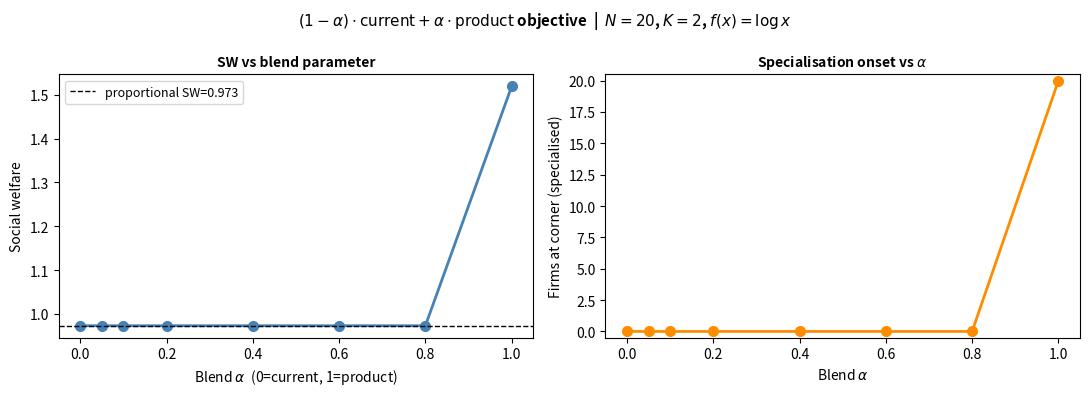
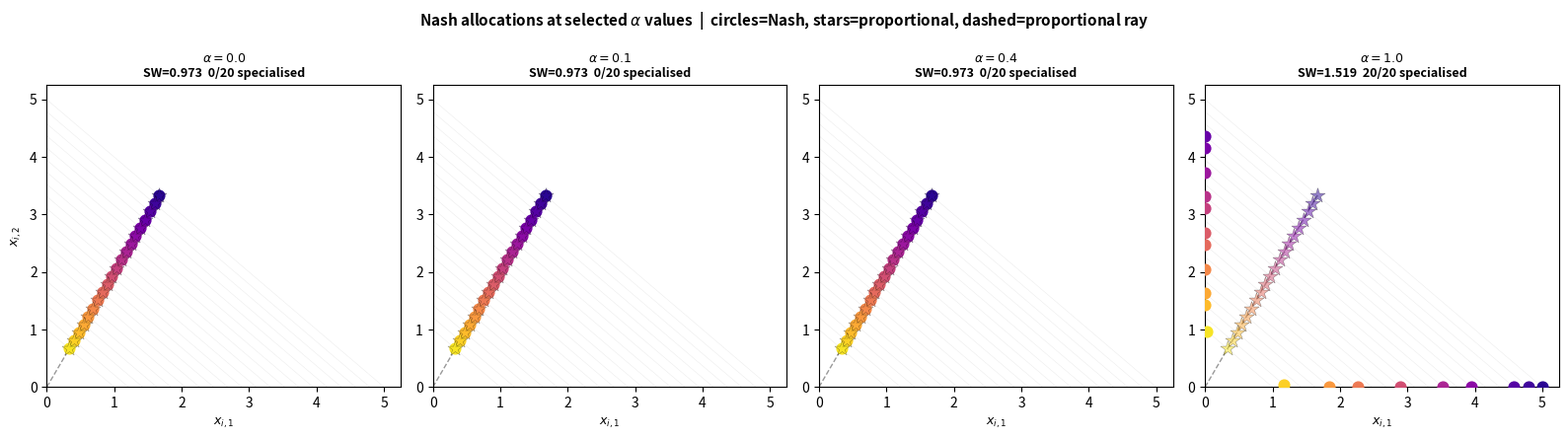

Write Python code to recreate these figures, in order.
"""
Linear blend between current and product objectives:

  U_i(alpha) = (1-alpha) * sum_{i'!=i} sum_k w_k sigma(f_{i,k} - f_{i',k})
             +     alpha  * sum_k w_k  prod_{i'!=i} sigma(f_{i,k} - f_{i',k})

alpha=0 -> current (proportional Nash)
alpha=1 -> product (specialised Nash)

Sweep alpha in [0, 1] and track: Nash allocations, SW, n_corners.
"""

import math
import numpy as np
import matplotlib.pyplot as plt
from scipy.special import expit
from scipy.optimize import minimize

N, K = 20, 2
B    = np.linspace(5.0, 1.0, N)
w    = np.array([1/3, 2/3])
f_v  = np.vectorize(lambda x: math.log(max(x, 1e-12)))

def obj_blend(x_i, i, X, alpha):
    th_i = f_v(x_i); th = f_v(X)
    others = [ip for ip in range(N) if ip != i]
    # current term
    cur = sum(w[k] * float(expit(th_i[k] - th[ip, k]))
              for ip in others for k in range(K))
    # product term
    prod_term = 0.0
    for k in range(K):
        p = 1.0
        for ip in others:
            p *= float(expit(th_i[k] - th[ip, k]))
        prod_term += w[k] * p
    return (1 - alpha) * cur + alpha * prod_term

def best_response(i, X, alpha):
    Bi = B[i]
    x0s = [X[i].copy(), np.array([Bi*w[0], Bi*w[1]]),
            np.array([Bi*0.97, Bi*0.03]), np.array([Bi*0.03, Bi*0.97])]
    best_x, best_v = X[i].copy(), -np.inf
    for x0 in x0s:
        res = minimize(lambda x: -obj_blend(x, i, X, alpha), x0,
                       method="SLSQP", bounds=[(0, Bi)]*K,
                       constraints=[{"type": "ineq", "fun": lambda x: Bi - x.sum()}],
                       options={"ftol": 1e-9, "maxiter": 300})
        if -res.fun > best_v:
            best_v, best_x = -res.fun, np.clip(res.x, 0, None)
    return best_x

def find_nash(alpha, max_iter=60, tol=1e-5):
    X = np.column_stack([B*w[0], B*w[1]])
    for _ in range(max_iter):
        X_old = X.copy()
        for i in range(N): X[i] = best_response(i, X, alpha)
        if np.max(np.abs(X - X_old)) < tol: break
    return X

def sw(X):
    return float(np.dot(w, np.max(f_v(X), axis=0)))

ALPHAS = [0.0, 0.05, 0.1, 0.2, 0.4, 0.6, 0.8, 1.0]

X_prop  = np.column_stack([B*w[0], B*w[1]])
sw_prop = sw(X_prop)

print(f"{'alpha':>7}  {'SW':>8}  {'n_corners/20':>13}  {'share_0 range':>20}")
print("-" * 58)

results = []
for alpha in ALPHAS:
    X = find_nash(alpha)
    shares = X[:, 0] / B
    n_corn = int(np.sum((shares < 0.05) | (shares > 0.95)))
    print(f"  {alpha:>5.2f}  {sw(X):>8.4f}  {n_corn:>13d}  "
          f"  [{shares.min():.2f}, {shares.max():.2f}]")
    results.append({"alpha": alpha, "X": X, "sw": sw(X),
                    "shares": shares, "n_corn": n_corn})

# ---------------------------------------------------------------------------
# Plot 1: SW and n_corners vs alpha
# ---------------------------------------------------------------------------

fig, axes = plt.subplots(1, 2, figsize=(11, 4))

ax = axes[0]
ax.plot(ALPHAS, [r["sw"] for r in results], "o-", color="steelblue", lw=2, ms=7)
ax.axhline(sw_prop, ls="--", color="black", lw=1, label=f"proportional SW={sw_prop:.3f}")
ax.set_xlabel(r"Blend $\alpha$  (0=current, 1=product)", fontsize=10)
ax.set_ylabel("Social welfare", fontsize=10)
ax.set_title("SW vs blend parameter", fontsize=10, fontweight="bold")
ax.legend(fontsize=9)

ax = axes[1]
ax.plot(ALPHAS, [r["n_corn"] for r in results], "o-", color="darkorange", lw=2, ms=7)
ax.set_xlabel(r"Blend $\alpha$", fontsize=10)
ax.set_ylabel("Firms at corner (specialised)", fontsize=10)
ax.set_title("Specialisation onset vs $\\alpha$", fontsize=10, fontweight="bold")
ax.set_ylim(-0.5, N + 0.5)

plt.suptitle(
    r"$(1-\alpha)\cdot\mathrm{current} + \alpha\cdot\mathrm{product}$ objective  |  "
    f"$N={N}$, $K=2$, $f(x)=\\log x$",
    fontsize=11, fontweight="bold"
)
plt.tight_layout()
plt.savefig("plot_blend_summary.pdf", format="pdf", bbox_inches="tight")
plt.close()

# ---------------------------------------------------------------------------
# Plot 2: scatter at key alpha values
# ---------------------------------------------------------------------------

key = [r for r in results if r["alpha"] in {0.0, 0.1, 0.4, 1.0}]
colors = plt.cm.plasma(np.linspace(0.05, 0.95, N))
t = np.linspace(0, B.max(), 200)

fig, axes = plt.subplots(1, 4, figsize=(16, 4.5))
fig.suptitle(
    r"Nash allocations at selected $\alpha$ values  |  "
    "circles=Nash, stars=proportional, dashed=proportional ray",
    fontsize=11, fontweight="bold"
)
for ax, res in zip(axes, key):
    X = res["X"]
    ax.plot(w[0]*t, w[1]*t, "k--", lw=1, alpha=0.4)
    for bi in B:
        ax.plot([bi, 0], [0, bi], "-", color="gray", lw=0.4, alpha=0.15)
    for i in range(N):
        ax.scatter(X[i,0], X[i,1], color=colors[i], s=60, marker="o", zorder=5)
        ax.scatter(X_prop[i,0], X_prop[i,1], color=colors[i], s=130,
                   marker="*", zorder=6, edgecolors="k", linewidths=0.3, alpha=0.5)
    ax.set_xlabel("$x_{i,1}$", fontsize=9)
    if ax is axes[0]: ax.set_ylabel("$x_{i,2}$", fontsize=9)
    ax.set_title(f"$\\alpha={res['alpha']}$\nSW={res['sw']:.3f}  "
                 f"{res['n_corn']}/20 specialised", fontsize=9, fontweight="bold")
    ax.set_xlim(left=0); ax.set_ylim(bottom=0)

plt.tight_layout()
plt.savefig("plot_blend_scatter.pdf", format="pdf", bbox_inches="tight")
plt.close()
print("\nSaved: plot_blend_summary.pdf, plot_blend_scatter.pdf")
